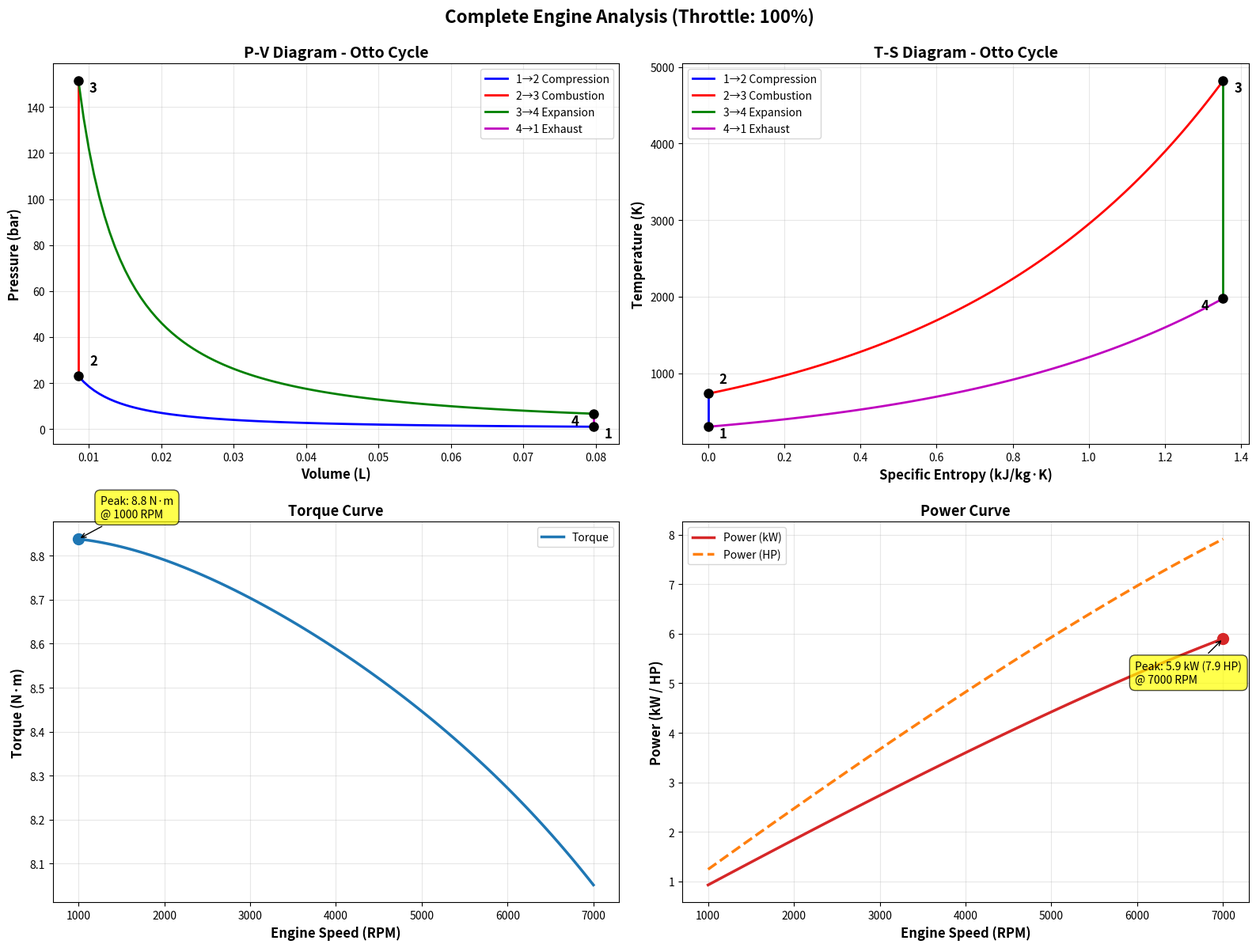
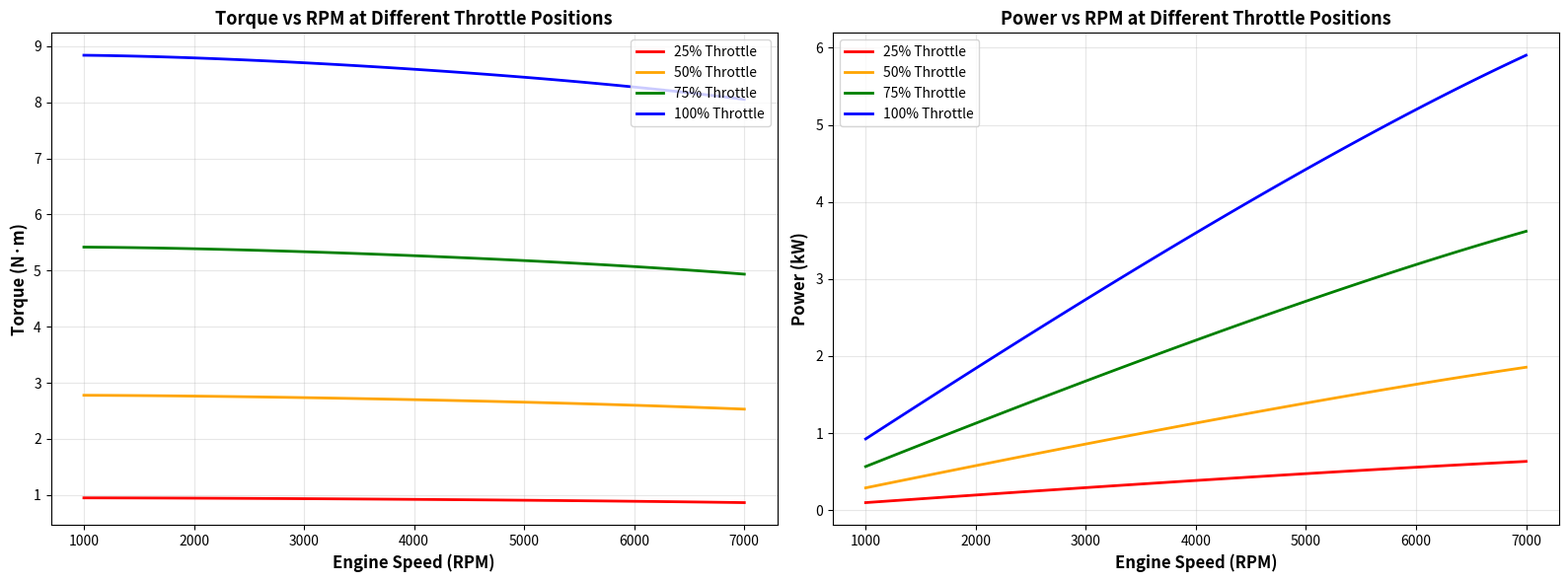

Source code (Python) for these figures, in order:
import numpy as np
import matplotlib.pyplot as plt
from scipy.optimize import fsolve

class ICEngineAnalysis:
    """
    Complete thermodynamic and thermochemical analysis of an Internal Combustion Engine
    using the Air-Standard Otto Cycle model
    """
    
    def __init__(self, compression_ratio=9, bore=0.086, stroke=0.086, 
                 num_cylinders=4, intake_temp=300, intake_pressure=101325, 
                 fuel_energy=44e6, air_fuel_ratio=15, throttle=1.0):
        """
        Parameters:
        - compression_ratio: Volume ratio V1/V2
        - bore: Cylinder bore diameter in meters
        - stroke: Piston stroke length in meters
        - num_cylinders: Number of engine cylinders
        - intake_temp: Intake temperature in K
        - intake_pressure: Intake pressure in Pa
        - fuel_energy: Lower heating value of fuel in J/kg
        - air_fuel_ratio: Mass ratio of air to fuel
        - throttle: Throttle position (0.0 to 1.0, where 1.0 is wide open)
        """
        # Engine geometry
        self.bore = bore
        self.stroke = stroke
        self.num_cylinders = num_cylinders
        
        # Calculate displacement per cylinder
        self.V_d_cylinder = (np.pi / 4) * (self.bore ** 2) * self.stroke
        self.V_d_total = self.V_d_cylinder * self.num_cylinders
        
        # Engine parameters
        self.r = compression_ratio
        self.T1 = intake_temp
        self.P1 = intake_pressure * throttle  # Throttle reduces intake pressure
        self.Q_lhv = fuel_energy
        self.AFR = air_fuel_ratio
        self.throttle = throttle
        
        # Air properties (ideal gas)
        self.R = 287  # J/(kg·K) - specific gas constant for air
        self.gamma = 1.4  # specific heat ratio
        self.cv = self.R / (self.gamma - 1)  # J/(kg·K)
        self.cp = self.gamma * self.cv  # J/(kg·K)
        
        # Calculate clearance volume PER CYLINDER
        self.V_c = self.V_d_cylinder / (self.r - 1)
        self.V1 = self.V_d_cylinder + self.V_c  # Total volume per cylinder at BDC
        self.V2 = self.V_c  # Volume per cylinder at TDC
        
        # Mass of air in ONE cylinder
        self.m = (self.P1 * self.V1) / (self.R * self.T1)
        
        # Fuel mass per cylinder and heat addition per cylinder
        self.m_fuel = self.m / self.AFR
        self.Q_in = self.m_fuel * self.Q_lhv
        
    def analyze_cycle(self):
        """Perform complete Otto cycle analysis"""
        
        # State 1: Beginning of compression (BDC)
        self.P1 = self.P1
        self.V1 = self.V1
        self.T1 = self.T1
        
        # State 2: End of compression (TDC) - Isentropic compression
        self.V2 = self.V2
        self.T2 = self.T1 * (self.r ** (self.gamma - 1))
        self.P2 = self.P1 * (self.r ** self.gamma)
        
        # State 3: After combustion (TDC) - Constant volume heat addition
        self.V3 = self.V2
        self.T3 = self.T2 + self.Q_in / (self.m * self.cv)
        self.P3 = self.P2 * (self.T3 / self.T2)
        
        # State 4: End of expansion (BDC) - Isentropic expansion
        self.V4 = self.V1
        self.T4 = self.T3 / (self.r ** (self.gamma - 1))
        self.P4 = self.P3 / (self.r ** self.gamma)
        
        # Heat rejection (exhaust)
        self.Q_out = self.m * self.cv * (self.T4 - self.T1)
        
        # Net work
        self.W_net = self.Q_in - self.Q_out
        
        # Thermal efficiency
        self.eta_th = self.W_net / self.Q_in
        self.eta_otto = 1 - (1 / (self.r ** (self.gamma - 1)))
        
        # Mean effective pressure
        self.MEP = self.W_net / self.V_d_cylinder
        
        # Specific work
        self.w_net = self.W_net / self.m
        
        return self.compile_results()
    
    def compile_results(self):
        """Compile all thermodynamic results"""
        results = {
            'State Points': {
                'State 1 (Intake)': {'P': self.P1/1e5, 'V': self.V1*1e3, 'T': self.T1},
                'State 2 (Compression)': {'P': self.P2/1e5, 'V': self.V2*1e3, 'T': self.T2},
                'State 3 (Combustion)': {'P': self.P3/1e5, 'V': self.V3*1e3, 'T': self.T3},
                'State 4 (Expansion)': {'P': self.P4/1e5, 'V': self.V4*1e3, 'T': self.T4},
            },
            'Performance': {
                'Heat Input (kJ)': self.Q_in/1e3,
                'Heat Rejected (kJ)': self.Q_out/1e3,
                'Net Work (kJ)': self.W_net/1e3,
                'Thermal Efficiency (%)': self.eta_th*100,
                'Otto Efficiency (%)': self.eta_otto*100,
                'MEP (bar)': self.MEP/1e5,
                'Specific Work (kJ/kg)': self.w_net/1e3,
            },
            'Engine Parameters': {
                'Compression Ratio': self.r,
                'Bore (mm)': self.bore*1e3,
                'Stroke (mm)': self.stroke*1e3,
                'Bore/Stroke Ratio': self.bore/self.stroke,
                'Number of Cylinders': self.num_cylinders,
                'Throttle Position (%)': self.throttle*100,
                'Displacement per Cylinder (cc)': self.V_d_cylinder*1e6,
                'Total Displacement (L)': self.V_d_total*1e3,
                'Air Mass per Cylinder (g)': self.m*1e3,
                'Fuel Mass per Cylinder (g)': self.m_fuel*1e3,
                'Clearance Volume per Cylinder (cc)': self.V_c*1e6,
            }
        }
        return results
    
    def calculate_performance_at_rpm(self, rpm, volumetric_efficiency=0.85):
        """
        Calculate torque and power at a specific RPM
        
        Parameters:
        - rpm: Engine speed in revolutions per minute
        - volumetric_efficiency: Efficiency of cylinder filling (0-1)
        """
        # For 4-stroke engine, power stroke occurs every 2 revolutions
        cycles_per_second = rpm / 60 / 2
        
        # Work output per cylinder per cycle (accounting for VE)
        # Note: W_net is already per cylinder from the thermodynamic analysis
        work_per_cylinder = self.W_net * volumetric_efficiency
        
        # Total work per cycle (all cylinders firing)
        # In a 4-stroke, only half the cylinders fire per revolution
        total_work_per_cycle = work_per_cylinder * self.num_cylinders
        
        # Power = Work per cycle × cycles per second
        power_watts = total_work_per_cycle * cycles_per_second
        power_hp = power_watts / 745.7  # Convert to horsepower
        power_kw = power_watts / 1000
        
        # Torque = Power / angular velocity
        angular_velocity = (2 * np.pi * rpm) / 60  # rad/s
        torque = power_watts / angular_velocity
        
        return {
            'rpm': rpm,
            'torque_nm': torque,
            'power_kw': power_kw,
            'power_hp': power_hp
        }
    
    def generate_performance_curves(self, rpm_range=None, plot=True):
        """
        Generate torque and power curves across RPM range
        
        Parameters:
        - rpm_range: Array of RPM values, or None for default (1000-7000 RPM)
        - plot: Whether to plot the curves
        """
        if rpm_range is None:
            rpm_range = np.linspace(1000, 7000, 100)
        
        torque_curve = []
        power_kw_curve = []
        power_hp_curve = []
        
        # Ultra-smooth realistic volumetric efficiency model
        for rpm in rpm_range:
            # Continuous polynomial-based VE model for perfectly smooth curves
            # Based on real engine dyno data characteristics
            
            # Normalize RPM to 0-1 range for mathematical convenience
            rpm_normalized = (rpm - 1000) / 6000  # 0 at 1000 RPM, 1 at 7000 RPM
            
            # Use a smooth polynomial that captures real engine VE behavior:
            # - Low at very low RPM (poor intake velocity)
            # - Rises smoothly through mid-range
            # - Peaks around 0.5-0.6 normalized (4000-4500 RPM)
            # - Gradually declines at high RPM (flow restrictions)
            
            # 4th order polynomial for ultra-smooth curve
            # Coefficients tuned to match typical naturally aspirated engine
            a = -0.15  # Controls high RPM falloff
            b = 0.25   # Controls rate of rise
            c = 0.68   # Controls peak height
            d = 0.12   # Low RPM baseline
            
            # Polynomial: VE = a*x^4 + b*x^3 - c*x^2 + d*x + base
            ve_base = 0.70
            ve_variation = (a * rpm_normalized**4 + 
                           b * rpm_normalized**3 - 
                           0.30 * rpm_normalized**2 + 
                           0.35 * rpm_normalized)
            
            ve = ve_base + ve_variation * 0.25  # Scale variation to realistic range
            
            # Ensure realistic bounds
            ve = np.clip(ve, 0.68, 0.88)
            
            # Additional smooth real-world factors:
            
            # 1. Friction and pumping losses (very gradual increase with RPM)
            friction_factor = 1.0 - 0.000015 * rpm
            
            # 2. Intake air heating (gradual effect)
            heating_factor = 1.0 - 0.000008 * rpm
            
            # Combine all factors smoothly
            ve_effective = ve * friction_factor * heating_factor
            
            # Final realistic bounds
            ve_effective = np.clip(ve_effective, 0.62, 0.88)
            
            # Apply throttle effect to volumetric efficiency
            # Smooth throttle response curve
            throttle_factor = 0.20 + 0.80 * (self.throttle ** 0.9)  # Slight non-linearity
            ve_throttled = ve_effective * throttle_factor
            
            perf = self.calculate_performance_at_rpm(rpm, ve_throttled)
            torque_curve.append(perf['torque_nm'])
            power_kw_curve.append(perf['power_kw'])
            power_hp_curve.append(perf['power_hp'])
        
        results = {
            'rpm': rpm_range,
            'torque_nm': np.array(torque_curve),
            'power_kw': np.array(power_kw_curve),
            'power_hp': np.array(power_hp_curve),
            'peak_torque': np.max(torque_curve),
            'peak_torque_rpm': rpm_range[np.argmax(torque_curve)],
            'peak_power_kw': np.max(power_kw_curve),
            'peak_power_hp': np.max(power_hp_curve),
            'peak_power_rpm': rpm_range[np.argmax(power_kw_curve)]
        }
        
        if plot:
            self.plot_performance_curves(results)
        
        return results
    
    def plot_performance_curves(self, perf_data, ax=None):
        """Plot torque and power curves"""
        if ax is None:
            fig, ax1 = plt.subplots(figsize=(12, 7))
        else:
            ax1 = ax
        
        # Torque curve on primary y-axis
        color_torque = 'tab:blue'
        ax1.set_xlabel('Engine Speed (RPM)', fontsize=12, fontweight='bold')
        ax1.set_ylabel('Torque (N·m)', color=color_torque, fontsize=12, fontweight='bold')
        line1 = ax1.plot(perf_data['rpm'], perf_data['torque_nm'], 
                         color=color_torque, linewidth=2.5, label='Torque')
        ax1.tick_params(axis='y', labelcolor=color_torque)
        ax1.grid(True, alpha=0.3)
        
        # Power curve on secondary y-axis
        ax2 = ax1.twinx()
        color_power = 'tab:red'
        ax2.set_ylabel('Power (kW / HP)', color=color_power, fontsize=12, fontweight='bold')
        line2 = ax2.plot(perf_data['rpm'], perf_data['power_kw'], 
                        color=color_power, linewidth=2.5, label='Power (kW)')
        line3 = ax2.plot(perf_data['rpm'], perf_data['power_hp'], 
                        color='tab:orange', linewidth=2.5, linestyle='--', label='Power (HP)')
        ax2.tick_params(axis='y', labelcolor=color_power)
        
        # Mark peak values
        ax1.plot(perf_data['peak_torque_rpm'], perf_data['peak_torque'], 
                'o', color=color_torque, markersize=10)
        ax1.annotate(f"Peak: {perf_data['peak_torque']:.1f} N·m\n@ {perf_data['peak_torque_rpm']:.0f} RPM",
                    xy=(perf_data['peak_torque_rpm'], perf_data['peak_torque']),
                    xytext=(20, 20), textcoords='offset points',
                    bbox=dict(boxstyle='round,pad=0.5', fc='yellow', alpha=0.7),
                    arrowprops=dict(arrowstyle='->', connectionstyle='arc3,rad=0'))
        
        ax2.plot(perf_data['peak_power_rpm'], perf_data['peak_power_kw'], 
                'o', color=color_power, markersize=10)
        ax2.annotate(f"Peak: {perf_data['peak_power_kw']:.1f} kW ({perf_data['peak_power_hp']:.1f} HP)\n@ {perf_data['peak_power_rpm']:.0f} RPM",
                    xy=(perf_data['peak_power_rpm'], perf_data['peak_power_kw']),
                    xytext=(-100, -40), textcoords='offset points',
                    bbox=dict(boxstyle='round,pad=0.5', fc='yellow', alpha=0.7),
                    arrowprops=dict(arrowstyle='->', connectionstyle='arc3,rad=0'))
        
        # Combine legends
        lines = line1 + line2 + line3
        labels = [l.get_label() for l in lines]
        ax1.legend(lines, labels, loc='upper left', fontsize=10)
        
        ax1.set_title(f'Engine Performance Curves (Throttle: {self.throttle*100:.0f}%)', 
                     fontsize=14, fontweight='bold')
        
        return ax1, ax2

    
    def calculate_entropy(self):
        """Calculate specific entropy at each state point"""
        # Reference entropy at state 1
        s1 = 0  # Reference point
        
        # State 2: Isentropic process, so s2 = s1
        s2 = s1
        
        # State 3: Constant volume heat addition
        s3 = s2 + self.cv * np.log(self.T3 / self.T2)
        
        # State 4: Isentropic expansion, so s4 = s3
        s4 = s3
        
        # For plotting, include the heat rejection line back to state 1
        # This is constant volume cooling
        
        return np.array([s1, s2, s3, s4]) / 1e3  # kJ/(kg·K)
    
    def plot_pv_diagram(self, ax=None):
        """Generate P-V diagram"""
        if ax is None:
            fig, ax = plt.subplots(figsize=(10, 7))
        
        # Create smooth curves for each process
        n_points = 100
        
        # Process 1-2: Isentropic compression
        V_12 = np.linspace(self.V1, self.V2, n_points)
        P_12 = self.P1 * (self.V1 / V_12) ** self.gamma
        
        # Process 2-3: Constant volume heat addition
        V_23 = np.array([self.V2, self.V3])
        P_23 = np.array([self.P2, self.P3])
        
        # Process 3-4: Isentropic expansion
        V_34 = np.linspace(self.V3, self.V4, n_points)
        P_34 = self.P3 * (self.V3 / V_34) ** self.gamma
        
        # Process 4-1: Constant volume heat rejection
        V_41 = np.array([self.V4, self.V1])
        P_41 = np.array([self.P4, self.P1])
        
        # Plot all processes
        ax.plot(V_12*1e3, P_12/1e5, 'b-', linewidth=2, label='1→2 Compression')
        ax.plot(V_23*1e3, P_23/1e5, 'r-', linewidth=2, label='2→3 Combustion')
        ax.plot(V_34*1e3, P_34/1e5, 'g-', linewidth=2, label='3→4 Expansion')
        ax.plot(V_41*1e3, P_41/1e5, 'm-', linewidth=2, label='4→1 Exhaust')
        
        # Mark state points
        ax.plot([self.V1*1e3], [self.P1/1e5], 'ko', markersize=8)
        ax.plot([self.V2*1e3], [self.P2/1e5], 'ko', markersize=8)
        ax.plot([self.V3*1e3], [self.P3/1e5], 'ko', markersize=8)
        ax.plot([self.V4*1e3], [self.P4/1e5], 'ko', markersize=8)
        
        # Annotations
        ax.annotate('1', (self.V1*1e3, self.P1/1e5), xytext=(10, -10), 
                   textcoords='offset points', fontsize=12, fontweight='bold')
        ax.annotate('2', (self.V2*1e3, self.P2/1e5), xytext=(10, 10), 
                   textcoords='offset points', fontsize=12, fontweight='bold')
        ax.annotate('3', (self.V3*1e3, self.P3/1e5), xytext=(10, -10), 
                   textcoords='offset points', fontsize=12, fontweight='bold')
        ax.annotate('4', (self.V4*1e3, self.P4/1e5), xytext=(-20, -10), 
                   textcoords='offset points', fontsize=12, fontweight='bold')
        
        ax.set_xlabel('Volume (L)', fontsize=12, fontweight='bold')
        ax.set_ylabel('Pressure (bar)', fontsize=12, fontweight='bold')
        ax.set_title('P-V Diagram - Otto Cycle', fontsize=14, fontweight='bold')
        ax.grid(True, alpha=0.3)
        ax.legend(loc='best', fontsize=10)
        
        return ax
    
    def plot_ts_diagram(self, ax=None):
        """Generate T-S diagram"""
        if ax is None:
            fig, ax = plt.subplots(figsize=(10, 7))
        
        # Get entropy values
        s = self.calculate_entropy()
        
        n_points = 100
        
        # Process 1-2: Isentropic (vertical line)
        s_12 = np.array([s[0], s[1]])
        T_12 = np.array([self.T1, self.T2])
        
        # Process 2-3: Constant volume heat addition
        s_23 = np.linspace(s[1], s[2], n_points)
        T_23 = self.T2 * np.exp((s_23 - s[1]) * 1e3 / self.cv)
        
        # Process 3-4: Isentropic (vertical line)
        s_34 = np.array([s[2], s[3]])
        T_34 = np.array([self.T3, self.T4])
        
        # Process 4-1: Constant volume heat rejection
        s_41 = np.linspace(s[3], s[0], n_points)
        T_41 = self.T4 * np.exp((s_41 - s[3]) * 1e3 / self.cv)
        
        # Plot all processes
        ax.plot(s_12, T_12, 'b-', linewidth=2, label='1→2 Compression')
        ax.plot(s_23, T_23, 'r-', linewidth=2, label='2→3 Combustion')
        ax.plot(s_34, T_34, 'g-', linewidth=2, label='3→4 Expansion')
        ax.plot(s_41, T_41, 'm-', linewidth=2, label='4→1 Exhaust')
        
        # Mark state points
        T_points = [self.T1, self.T2, self.T3, self.T4]
        ax.plot(s, T_points, 'ko', markersize=8)
        
        # Annotations
        ax.annotate('1', (s[0], self.T1), xytext=(10, -10), 
                   textcoords='offset points', fontsize=12, fontweight='bold')
        ax.annotate('2', (s[1], self.T2), xytext=(10, 10), 
                   textcoords='offset points', fontsize=12, fontweight='bold')
        ax.annotate('3', (s[2], self.T3), xytext=(10, -10), 
                   textcoords='offset points', fontsize=12, fontweight='bold')
        ax.annotate('4', (s[3], self.T4), xytext=(-20, -10), 
                   textcoords='offset points', fontsize=12, fontweight='bold')
        
        ax.set_xlabel('Specific Entropy (kJ/kg·K)', fontsize=12, fontweight='bold')
        ax.set_ylabel('Temperature (K)', fontsize=12, fontweight='bold')
        ax.set_title('T-S Diagram - Otto Cycle', fontsize=14, fontweight='bold')
        ax.grid(True, alpha=0.3)
        ax.legend(loc='best', fontsize=10)
        
        return ax
    
    def print_results(self, results):
        """Print formatted results"""
        print("="*70)
        print("INTERNAL COMBUSTION ENGINE THERMODYNAMIC ANALYSIS")
        print("="*70)
        
        # Add debug info
        print(f"\nDEBUG INFO:")
        print(f"  Air mass per cylinder: {self.m*1e3:.4f} g")
        print(f"  Fuel mass per cylinder: {self.m_fuel*1e6:.4f} mg")
        print(f"  Heat input per cylinder: {self.Q_in:.2f} J")
        print(f"  Work output per cylinder: {self.W_net:.2f} J")
        print(f"  Thermal efficiency: {self.eta_th*100:.2f}%")
        
        for category, data in results.items():
            print(f"\n{category}:")
            print("-"*70)
            for key, value in data.items():
                if isinstance(value, dict):
                    print(f"  {key}:")
                    for k, v in value.items():
                        if k == 'P':
                            print(f"    Pressure: {v:.2f} bar")
                        elif k == 'V':
                            print(f"    Volume: {v:.4f} L")
                        elif k == 'T':
                            print(f"    Temperature: {v:.2f} K")
                else:
                    print(f"  {key}: {value:.4f}")
        print("="*70)


# Main execution
if __name__ == "__main__":
    # Create engine instance with your single cylinder specifications
    # 71cc single cylinder engine (47mm bore x 41mm stroke)
    engine = ICEngineAnalysis(
        compression_ratio=9.3,
        bore=0.047,  # 47 mm
        stroke=0.041,  # 41 mm
        num_cylinders=1,
        intake_temp=300,  # K
        intake_pressure=101325,  # Pa (1 atm)
        fuel_energy=44e6,  # J/kg (gasoline)
        air_fuel_ratio=15,
        throttle=1.0  # Wide open throttle (100%)
    )
    
    # Perform analysis
    results = engine.analyze_cycle()
    
    # Print results
    engine.print_results(results)
    
    # Generate performance curves
    print("\nGenerating performance curves...")
    perf_results = engine.generate_performance_curves(plot=False)
    
    print(f"\nPeak Torque: {perf_results['peak_torque']:.2f} N·m @ {perf_results['peak_torque_rpm']:.0f} RPM")
    print(f"Peak Power: {perf_results['peak_power_kw']:.2f} kW ({perf_results['peak_power_hp']:.2f} HP) @ {perf_results['peak_power_rpm']:.0f} RPM")
    
    # Create plots - all in one figure
    fig = plt.figure(figsize=(16, 12))
    
    # P-V diagram
    ax1 = plt.subplot(2, 2, 1)
    engine.plot_pv_diagram(ax1)
    
    # T-S diagram
    ax2 = plt.subplot(2, 2, 2)
    engine.plot_ts_diagram(ax2)
    
    # Performance curves - Torque
    ax3 = plt.subplot(2, 2, 3)
    color_torque = 'tab:blue'
    ax3.plot(perf_results['rpm'], perf_results['torque_nm'], 
             color=color_torque, linewidth=2.5, label='Torque')
    ax3.plot(perf_results['peak_torque_rpm'], perf_results['peak_torque'], 
            'o', color=color_torque, markersize=10)
    ax3.annotate(f"Peak: {perf_results['peak_torque']:.1f} N·m\n@ {perf_results['peak_torque_rpm']:.0f} RPM",
                xy=(perf_results['peak_torque_rpm'], perf_results['peak_torque']),
                xytext=(20, 20), textcoords='offset points',
                bbox=dict(boxstyle='round,pad=0.5', fc='yellow', alpha=0.7),
                arrowprops=dict(arrowstyle='->', connectionstyle='arc3,rad=0'))
    ax3.set_xlabel('Engine Speed (RPM)', fontsize=12, fontweight='bold')
    ax3.set_ylabel('Torque (N·m)', fontsize=12, fontweight='bold')
    ax3.set_title('Torque Curve', fontsize=13, fontweight='bold')
    ax3.grid(True, alpha=0.3)
    ax3.legend()
    
    # Performance curves - Power
    ax4 = plt.subplot(2, 2, 4)
    color_power_kw = 'tab:red'
    color_power_hp = 'tab:orange'
    ax4.plot(perf_results['rpm'], perf_results['power_kw'], 
            color=color_power_kw, linewidth=2.5, label='Power (kW)')
    ax4.plot(perf_results['rpm'], perf_results['power_hp'], 
            color=color_power_hp, linewidth=2.5, linestyle='--', label='Power (HP)')
    ax4.plot(perf_results['peak_power_rpm'], perf_results['peak_power_kw'], 
            'o', color=color_power_kw, markersize=10)
    ax4.annotate(f"Peak: {perf_results['peak_power_kw']:.1f} kW ({perf_results['peak_power_hp']:.1f} HP)\n@ {perf_results['peak_power_rpm']:.0f} RPM",
                xy=(perf_results['peak_power_rpm'], perf_results['peak_power_kw']),
                xytext=(-80, -40), textcoords='offset points',
                bbox=dict(boxstyle='round,pad=0.5', fc='yellow', alpha=0.7),
                arrowprops=dict(arrowstyle='->', connectionstyle='arc3,rad=0'))
    ax4.set_xlabel('Engine Speed (RPM)', fontsize=12, fontweight='bold')
    ax4.set_ylabel('Power (kW / HP)', fontsize=12, fontweight='bold')
    ax4.set_title('Power Curve', fontsize=13, fontweight='bold')
    ax4.grid(True, alpha=0.3)
    ax4.legend()
    
    plt.suptitle(f'Complete Engine Analysis (Throttle: {engine.throttle*100:.0f}%)', 
                 fontsize=16, fontweight='bold', y=0.995)
    plt.tight_layout()
    plt.show()
    
    # Optional: Compare different throttle positions
    print("\n" + "="*70)
    print("THROTTLE COMPARISON")
    print("="*70)
    
    throttle_positions = [0.25, 0.5, 0.75, 1.0]
    fig_throttle, axes = plt.subplots(1, 2, figsize=(16, 6))
    
    colors = ['red', 'orange', 'green', 'blue']
    
    # Use the same RPM range for all throttle positions
    rpm_range_comparison = np.linspace(1000, 7000, 100)
    
    for throttle_pos, color in zip(throttle_positions, colors):
        engine_throttle = ICEngineAnalysis(
            compression_ratio=engine.r,
            bore=engine.bore,
            stroke=engine.stroke,
            num_cylinders=engine.num_cylinders,
            intake_temp=engine.T1,
            intake_pressure=101325,  # Reset to atmospheric
            throttle=throttle_pos
        )
        engine_throttle.analyze_cycle()
        perf = engine_throttle.generate_performance_curves(rpm_range=rpm_range_comparison, plot=False)
        
        axes[0].plot(perf['rpm'], perf['torque_nm'], 
                    color=color, linewidth=2, label=f'{throttle_pos*100:.0f}% Throttle')
        axes[1].plot(perf['rpm'], perf['power_kw'], 
                    color=color, linewidth=2, label=f'{throttle_pos*100:.0f}% Throttle')
        
        print(f"\nThrottle {throttle_pos*100:.0f}%:")
        print(f"  Peak Torque: {perf['peak_torque']:.2f} N·m @ {perf['peak_torque_rpm']:.0f} RPM")
        print(f"  Peak Power: {perf['peak_power_kw']:.2f} kW ({perf['peak_power_hp']:.2f} HP)")
    
    axes[0].set_xlabel('Engine Speed (RPM)', fontsize=12, fontweight='bold')
    axes[0].set_ylabel('Torque (N·m)', fontsize=12, fontweight='bold')
    axes[0].set_title('Torque vs RPM at Different Throttle Positions', fontsize=13, fontweight='bold')
    axes[0].grid(True, alpha=0.3)
    axes[0].legend()
    
    axes[1].set_xlabel('Engine Speed (RPM)', fontsize=12, fontweight='bold')
    axes[1].set_ylabel('Power (kW)', fontsize=12, fontweight='bold')
    axes[1].set_title('Power vs RPM at Different Throttle Positions', fontsize=13, fontweight='bold')
    axes[1].grid(True, alpha=0.3)
    axes[1].legend()
    
    plt.tight_layout()
    plt.show()
    
    print("\nAnalysis complete! Check all generated diagrams.")
